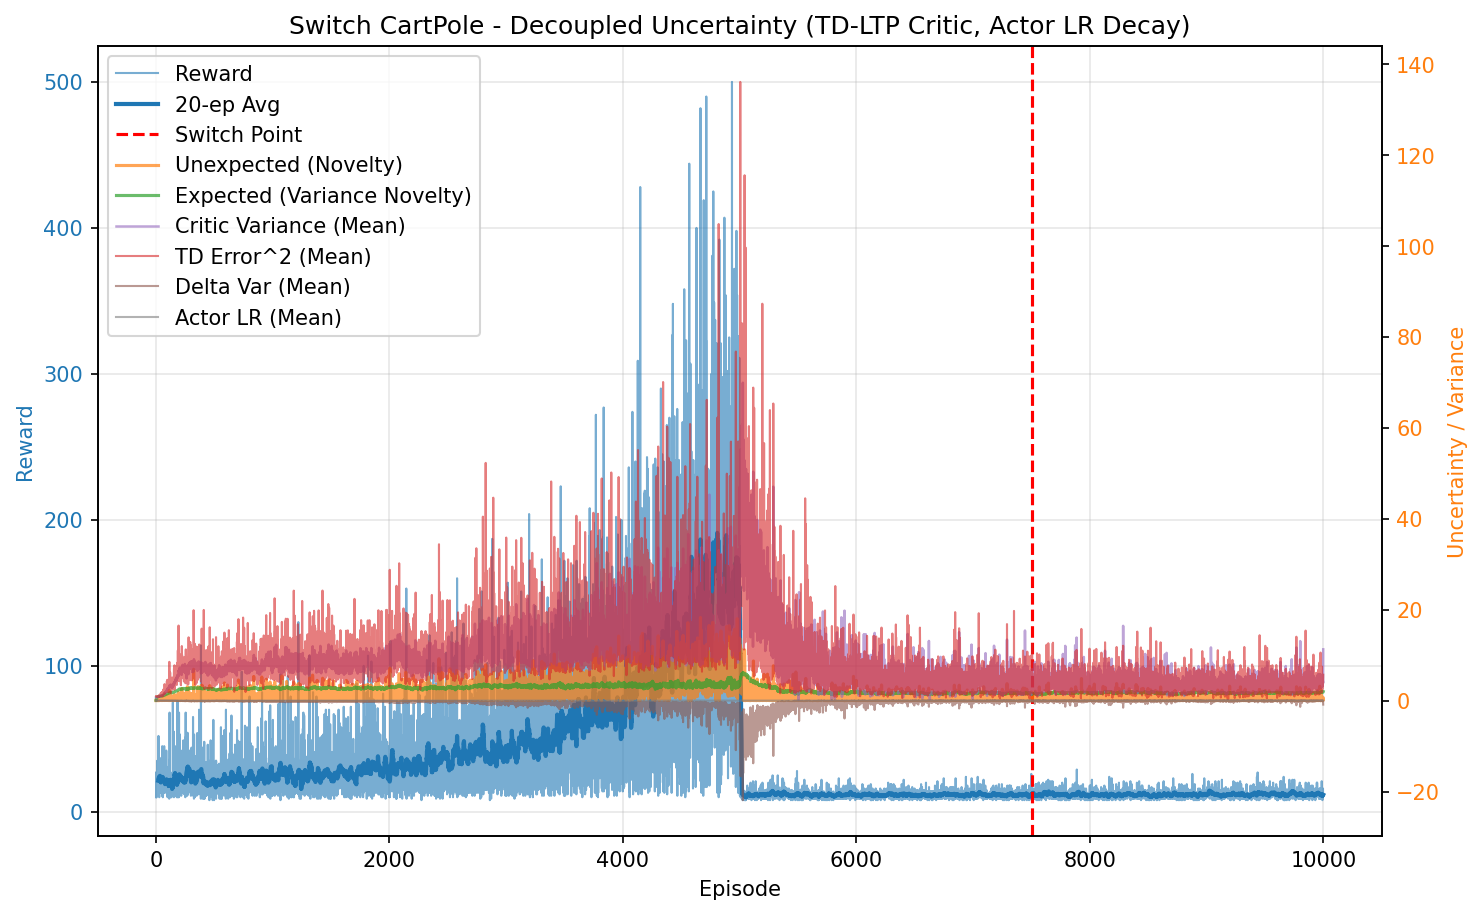

Source data for this figure (header and first rows):
episode, reward, unexpected_uncertainty, expected_uncertainty, mean_variance, mean_td_error_sq, mean_delta_var, mean_actor_lr, mean_abs_td
0, 10.0, 0.0001591, 0.0798, 0.6965, 0.9822, 0.0002607, 5.000000000000001e-05, 0.991
1, 27.0, 0.0009847, 0.2604, 0.7051, 0.9903, 0.000254, 4.999999999999999e-05, 0.9948
2, 21.0, 9.082506534538784e-06, 0.3722, 0.7189, 0.9798, 0.0002251, 5.000000000000001e-05, 0.9888
3, 27.0, 0.0006012, 0.4868, 0.7297, 0.979, 0.0002109, 4.999999999999999e-05, 0.9877
4, 26.0, 0.01664, 0.5731, 0.7432, 0.986, 0.0002063, 4.999999999999999e-05, 0.9887
5, 10.0, 0.001787, 0.6013, 0.7536, 0.8994, 0.0001397, 5.000000000000001e-05, 0.9388
6, 11.0, 0.0001535, 0.6291, 0.7511, 0.9086, 0.0001429, 5.0000000000000016e-05, 0.9462
7, 11.0, 1.3186772393751059e-05, 0.654, 0.7518, 0.9004, 0.0001348, 5.0000000000000016e-05, 0.9413
8, 20.0, 1.520331346911152e-07, 0.6945, 0.7681, 0.9235, 0.0001363, 5.000000000000001e-05, 0.9519
9, 17.0, 0.002271, 0.7232, 0.7706, 0.9599, 0.0001636, 5.0000000000000016e-05, 0.9656
10, 35.0, 0.0006375, 0.7714, 0.7845, 0.9496, 0.0001349, 4.999999999999997e-05, 0.9635
11, 18.0, 1.1484534653293623e-05, 0.79, 0.7821, 0.8836, 8.093417946821014e-05, 5.0000000000000016e-05, 0.9217
12, 11.0, 9.865140149134969e-07, 0.8003, 0.7884, 0.8706, 4.6345385807182606e-05, 5.0000000000000016e-05, 0.909
13, 18.0, 0.005536, 0.8153, 0.7944, 1.004, 0.0001682, 5.0000000000000016e-05, 0.9718
14, 16.0, 0.0001558, 0.8271, 0.8006, 0.8501, 2.3991708441053916e-05, 5.0000000000000016e-05, 0.8949
15, 27.0, 0.00433, 0.8435, 0.8036, 0.9736, 0.0001178, 4.999999999999999e-05, 0.9556
16, 31.0, 0.03482, 0.859, 0.8135, 0.952, 7.998760299331456e-05, 4.9999999999999975e-05, 0.9511
17, 25.0, 0.02422, 0.8705, 0.8301, 0.9644, 0.0001931, 4.9999999999999996e-05, 0.9323
18, 34.0, 0.009362, 0.8835, 0.8386, 0.9224, 9.11291008169403e-05, 4.999999999999997e-05, 0.9203
19, 31.0, 0.1182, 0.8912, 0.8328, 0.9879, 0.0001378, 4.9999999999999975e-05, 0.9537
20, 16.0, 0.003328, 0.8948, 0.8381, 0.8215, 5.202259051369388e-06, 5.0000000000000016e-05, 0.8702
21, 52.0, 0.101, 0.9046, 0.845, 1.006, 0.0002005, 5.000000000000001e-05, 0.9658
22, 24.0, 0.01616, 0.9091, 0.8567, 0.9302, 0.0001133, 4.9999999999999996e-05, 0.9233
23, 17.0, 0.1938, 0.9113, 0.853, 1.135, 0.0002121, 5.0000000000000016e-05, 1.047
24, 25.0, 0.03229, 0.9161, 0.8718, 0.9728, 4.795952560679327e-05, 4.9999999999999996e-05, 0.918
25, 15.0, 0.04451, 0.9174, 0.8568, 0.939, 0.0001379, 5.0000000000000016e-05, 0.9292
26, 33.0, 0.0003515, 0.9205, 0.863, 0.8809, 7.672509609298637e-05, 4.9999999999999975e-05, 0.8918
27, 10.0, 3.774037283614718e-05, 0.921, 0.8578, 1.002, 0.0001986, 5.000000000000001e-05, 0.9657
28, 10.0, 0.04761, 0.9217, 0.8617, 1.009, 0.0001881, 5.000000000000001e-05, 0.98
29, 34.0, 0.1607, 0.9271, 0.8848, 1.168, 0.0002347, 4.999999999999997e-05, 0.9826
30, 18.0, 0.1377, 0.9312, 0.906, 1.09, 0.0002167, 5.0000000000000016e-05, 0.9907
31, 15.0, 0.0104, 0.9328, 0.8891, 0.9299, -1.8863312753806833e-05, 5.0000000000000016e-05, 0.8857
32, 22.0, 0.06282, 0.9345, 0.8875, 0.9852, 0.0001259, 5e-05, 0.9421
33, 33.0, 0.06105, 0.9403, 0.9122, 1.122, 0.000171, 4.9999999999999975e-05, 0.9742
34, 21.0, 0.06029, 0.9436, 0.9184, 1.079, 0.0001546, 5.000000000000001e-05, 0.9793
35, 20.0, 0.2364, 0.9479, 0.936, 1.139, 0.000144, 5.000000000000001e-05, 1.032
36, 14.0, 0.1279, 0.9504, 0.9363, 1.085, 0.0002006, 5.0000000000000016e-05, 0.9853
37, 16.0, 0.04746, 0.9533, 0.9416, 1.04, -6.638509200661429e-05, 5.0000000000000016e-05, 0.9432
38, 16.0, 0.5056, 0.954, 0.9182, 1.303, 0.0002826, 5.0000000000000016e-05, 1.087
39, 13.0, 0.497, 0.9568, 0.9545, 1.405, 0.0003887, 5.0000000000000016e-05, 1.094
40, 32.0, 0.7442, 0.9656, 0.9772, 1.648, 0.0006843, 4.9999999999999975e-05, 1.153
41, 15.0, 0.6023, 0.9708, 1.007, 1.435, 0.0002499, 5.0000000000000016e-05, 1.111
42, 36.0, 0.2484, 0.9822, 1.016, 1.336, 0.0001759, 4.999999999999997e-05, 1.047
43, 20.0, 0.2485, 0.9893, 1.044, 1.368, 0.0001396, 5.000000000000001e-05, 1.104
44, 30.0, 0.02428, 0.9995, 1.06, 1.091, -0.0001954, 4.999999999999998e-05, 0.9431
45, 37.0, 0.04171, 1.008, 1.055, 1.309, 9.336923244806013e-06, 4.999999999999997e-05, 1.01
46, 21.0, 0.01254, 1.014, 1.084, 1.009, -0.0005562, 5.000000000000001e-05, 0.869
47, 14.0, 0.1091, 1.015, 1.047, 1.436, 0.000289, 5.0000000000000016e-05, 1.084
48, 23.0, 0.3417, 1.02, 1.078, 1.663, 0.000413, 5e-05, 1.114
49, 15.0, 0.6113, 1.025, 1.109, 1.867, 0.0005348, 5.0000000000000016e-05, 1.207
50, 32.0, 0.05656, 1.038, 1.154, 1.457, -2.193499589273393e-05, 4.9999999999999975e-05, 1.069
51, 17.0, 0.4006, 1.042, 1.128, 1.666, 0.0003617, 5.0000000000000016e-05, 1.188
52, 11.0, 0.114, 1.044, 1.136, 1.23, -0.0002347, 5.0000000000000016e-05, 0.9089
53, 45.0, 0.05573, 1.052, 1.136, 1.137, -0.000321, 4.999999999999999e-05, 0.955
54, 18.0, 0.4692, 1.057, 1.162, 1.775, 0.0003223, 5.0000000000000016e-05, 1.185
55, 25.0, 0.482, 1.065, 1.195, 1.827, 0.0002111, 4.9999999999999996e-05, 1.194
56, 18.0, 0.01478, 1.07, 1.208, 0.9251, -0.000462, 5.0000000000000016e-05, 0.8342
57, 40.0, 0.3076, 1.075, 1.174, 1.406, -0.0003135, 4.999999999999997e-05, 0.9957
58, 10.0, 0.1446, 1.077, 1.198, 1.439, -0.0002562, 5.000000000000001e-05, 0.9109
59, 11.0, 0.101, 1.08, 1.227, 1.364, -0.000203, 5.0000000000000016e-05, 0.9817
... 9,940 more rows
